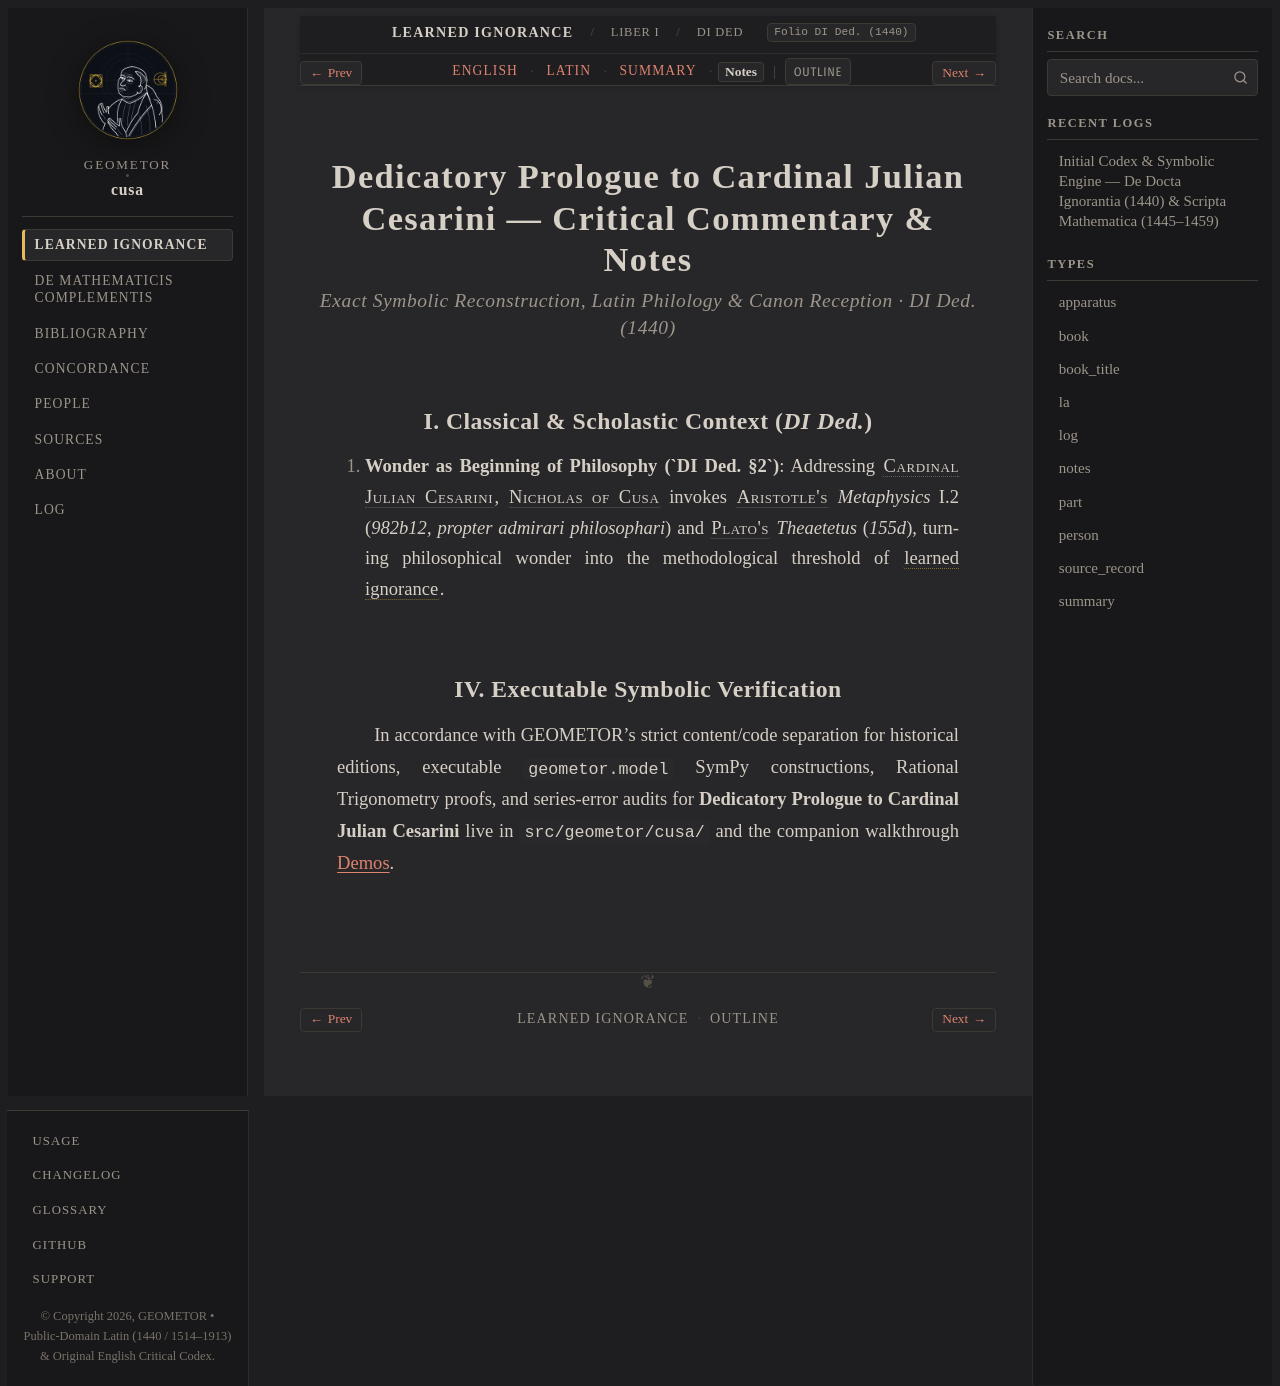

repository: geometor/cusa · page: de_docta_ignorantia/liber_i/dedicatio/notes.html · generator: sphinx

:order: 10
:layout: book
:type: notes
:title: Dedicatory Prologue to Cardinal Julian Cesarini — Notes
:canonical_id: DI Ded.
:original_id: DI Ded.
:folio: DI Ded. (1440)
:tracks: English: index | Latin: la | Summary: summary | Notes: notes

.. _dedicatio-notes:
.. _cap_01_04-notes:
.. _unit-1-maximum-ignorantia-notes:

=============================================================================
Dedicatory Prologue to Cardinal Julian Cesarini — Critical Commentary & Notes
=============================================================================

.. rubric:: Exact Symbolic Reconstruction, Latin Philology & Canon Reception · DI Ded. (1440)

I. Classical & Scholastic Context (`DI Ded.`)
---------------------------------------------

1. **Wonder as Beginning of Philosophy (`DI Ded. §2`)**: Addressing :person:`Cardinal Julian Cesarini <cesarini>`, :person:`Nicholas of Cusa <cusanus>` invokes :person:`Aristotle's <aristotle>` *Metaphysics* I.2 (`982b12`, *propter admirari philosophari*) and :person:`Plato's <plato>` *Theaetetus* (`155d`), turning philosophical wonder into the methodological threshold of :term:`learned ignorance <docta-ignorantia>`.


IV. Executable Symbolic Verification
------------------------------------

In accordance with GEOMETOR's strict content/code separation for historical editions, executable ``geometor.model`` SymPy constructions, Rational Trigonometry proofs, and series-error audits for **Dedicatory Prologue to Cardinal Julian Cesarini** live in ``src/geometor/cusa/`` and the companion walkthrough :doc:`/demos/index`.
